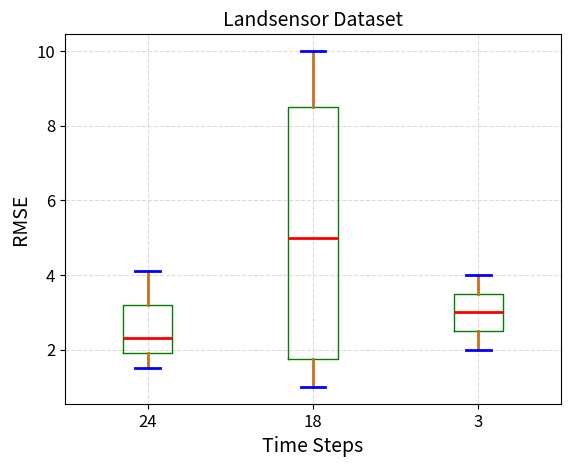

Python code for this plot:
"""-*- coding: utf-8 -*-
 DateTime   : 2019/5/7 20:07
 Author  : Peter_Bonnie
 FileName    : mlt.py
 Software: PyCharm
"""
import matplotlib.pyplot as plt
import seaborn as sns

def plot_boxplot(xlabel,ylabel,title):
    fig = plt.figure()  # 创建画布
    ax = plt.subplot()  # 创建作图区域
    plt.title(title,fontsize=14)
    f=ax.boxplot([[1.5, 2.3, 4.1], [2, 1, 8, 10], [2, 4]],patch_artist=False,boxprops={'color':'green'})  # 设置最大值不超过95分位点；最小值不小于5%分位点。
    #箱体内部填充颜色
    # for box in f['boxes']:
    #     box.set(facecolor='red')
    #设置横坐标的刻度值
    ax.set_xticklabels(['24', '18', '3'],fontsize=12)
    for cap in f['caps']:
        cap.set(color='blue',linewidth=2)
    for median in f['medians']:
        median.set(color='red',linewidth=2)
    for whisker in f['whiskers']:
        whisker.set(color='#CA6F1E',linewidth=2)
    ax.set_alpha(alpha=0.2)
    plt.grid(True,linestyle='--',color='lightgrey',alpha=0.8)
    plt.yticks(fontsize=12)
    plt.ylabel(ylabel,fontsize=14)
    plt.xlabel(xlabel,fontsize=14)
    plt.savefig(title+'_'+xlabel+'.pdf')

    plt.show()

if __name__=='__main__':
    plot_boxplot(xlabel='Time Steps',ylabel='RMSE',title='Landsensor Dataset')


